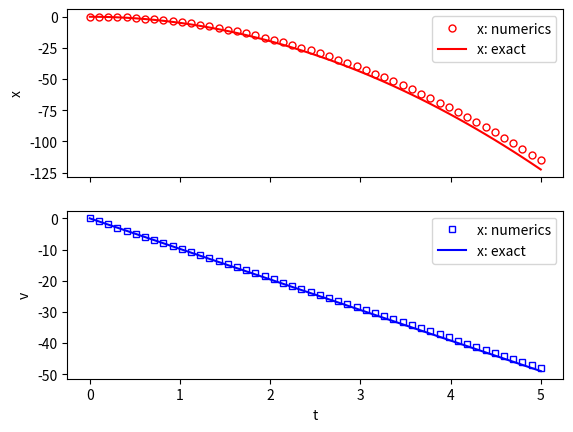

Generate this figure with matplotlib:
"""
solve free-fall in 1D using the Euler Cauchy algorithm 

a(x,v,t) = g
x0,v0 
solve from t = 0, t = 5

"""

import numpy as np
import matplotlib.pyplot as plt

# initial conditions
x0 = 0.0
v0 = 0.0

# parameters
g = -9.8

# initial time
t0 = 0
# final time
tmax = 5
# number of time-points
N = 50

# time-step
dt = (tmax - t0)/N

# array of discrete points
t = np.linspace(t0,tmax,N)
# array for positions
x = np.zeros_like(t)
# array for velocities
v = np.zeros_like(t)

## zeros_like creates an array like the given array and fills
## it with zeros

x[0] = x0
v[0] = v0

"""
x[1] = x[0] + v[0]*dt
v[1] = v[0] + g*dt

x[2] = x[1] + v[1]*dt
v[2] = v[1] + g*dt

"""
## trying to loop through till N for x and v array

for n in range(1,N):
    x[n] = x[n-1] + v[n-1]*dt
    v[n] = v[n-1] + g*dt


# exact solutions
xexact = x0 + v0*t + 0.5*g*t**2
vexact = v0 + g*t


fig, (ax1,ax2) = plt.subplots(2, sharex= True)
ax1.set_ylabel('x')
ax2.set_xlabel('t')
ax2.set_ylabel('v')

ax1.plot(t, x, 'ro', mfc = 'none', ms=5, label='x: numerics')
ax2.plot(t, v,'bs', mfc = 'none', ms=5 , label='x: numerics')

ax1.plot(t, xexact, 'r', label='x: exact')
ax2.plot(t, vexact,'b', label='x: exact')

ax1.legend(loc = 'best')
ax2.legend(loc = 'best')
plt.show()